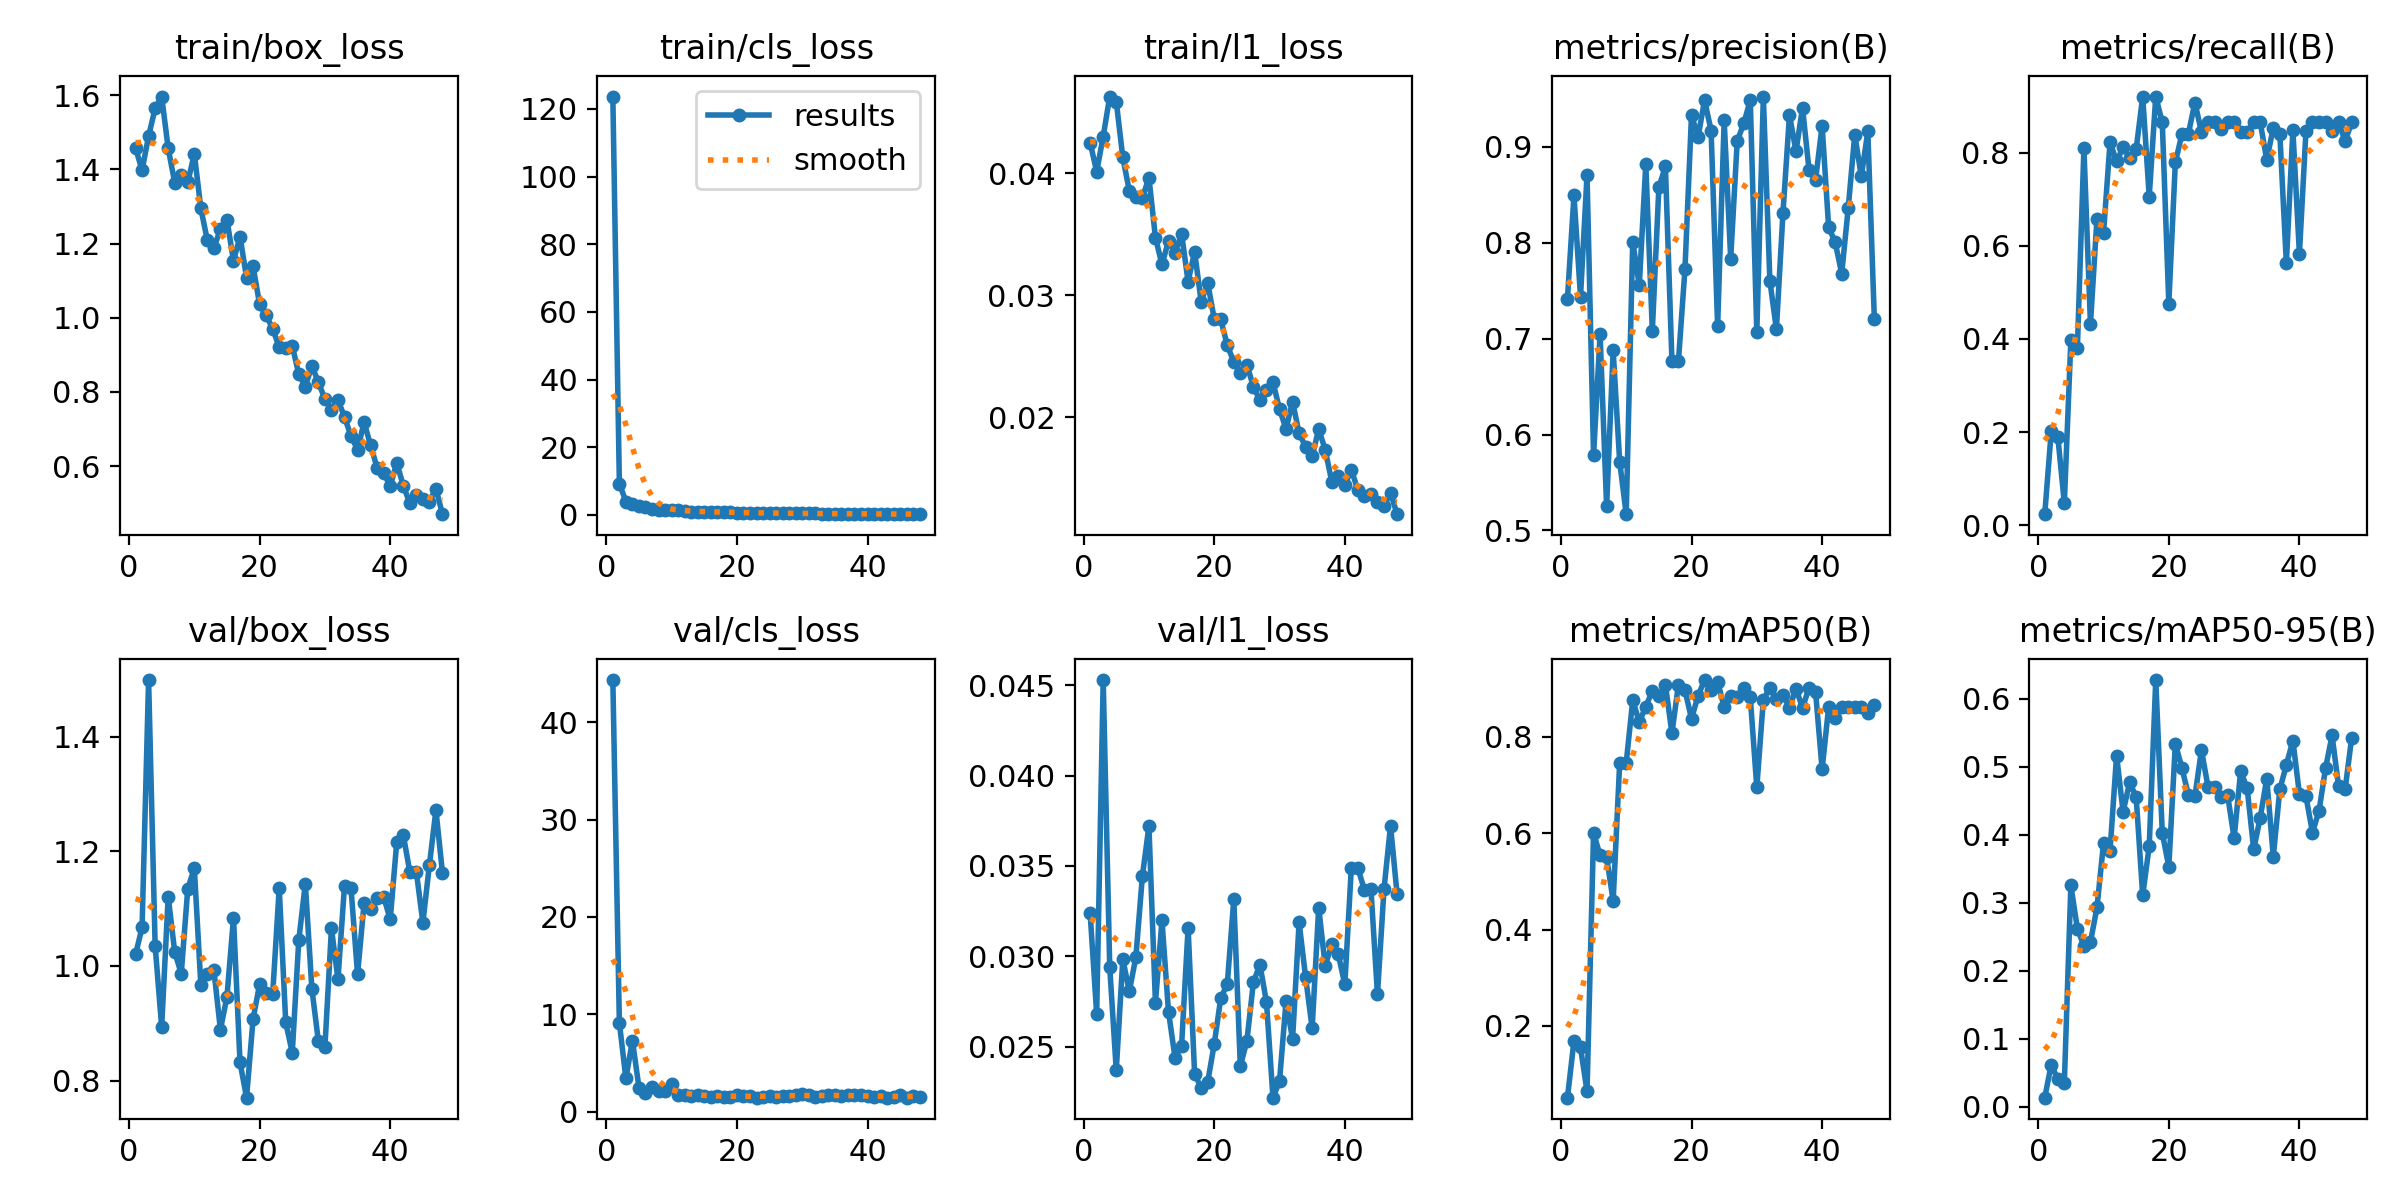

Values plotted in this chart, from the file beside it:
epoch, time, train/box_loss, train/cls_loss, train/l1_loss, metrics/precision(B), metrics/recall(B), metrics/mAP50(B), metrics/mAP50-95(B), val/box_loss, val/cls_loss, val/l1_loss, lr/pg0, lr/pg1, lr/pg2
1, 28.64, 1.458, 123.7, 0.04252, 0.7417, 0.02381, 0.05128, 0.01326, 1.02, 44.36, 0.03238, 0.0003673, 0.0003673, 0.0003673
2, 51.76, 1.397, 9.265, 0.04014, 0.8494, 0.2025, 0.1691, 0.06201, 1.067, 9.112, 0.02682, 0.0007303, 0.0007303, 0.0007303
3, 74.04, 1.49, 3.915, 0.04302, 0.7439, 0.1905, 0.1554, 0.04016, 1.499, 3.402, 0.04528, 0.001086, 0.001086, 0.001086
4, 95.36, 1.564, 3.196, 0.0463, 0.8703, 0.04762, 0.06463, 0.03472, 1.036, 7.301, 0.0294, 0.001078, 0.001078, 0.001078
5, 118.2, 1.596, 2.631, 0.04589, 0.5784, 0.3968, 0.6, 0.3253, 0.8936, 2.466, 0.0237, 0.001067, 0.001067, 0.001067
6, 139.8, 1.457, 2.194, 0.04131, 0.7044, 0.381, 0.554, 0.2618, 1.121, 1.9, 0.02984, 0.001056, 0.001056, 0.001056
7, 162.6, 1.364, 1.831, 0.03855, 0.5253, 0.8095, 0.5501, 0.2362, 1.024, 2.575, 0.02806, 0.001045, 0.001045, 0.001045
8, 183.6, 1.384, 1.538, 0.03808, 0.6878, 0.4321, 0.4593, 0.2421, 0.9864, 2.157, 0.02995, 0.001034, 0.001034, 0.001034
9, 206.5, 1.364, 1.525, 0.03798, 0.5716, 0.6587, 0.7453, 0.293, 1.135, 2.119, 0.03443, 0.001023, 0.001023, 0.001023
10, 227.8, 1.442, 1.33, 0.03965, 0.517, 0.627, 0.746, 0.3871, 1.17, 2.794, 0.0372, 0.001012, 0.001012, 0.001012
11, 250, 1.295, 1.316, 0.03472, 0.8013, 0.8223, 0.8754, 0.3764, 0.9668, 1.652, 0.02743, 0.001001, 0.001001, 0.001001
12, 271.6, 1.208, 1.136, 0.03252, 0.7556, 0.7817, 0.8304, 0.5162, 0.9855, 1.651, 0.03198, 0.00099, 0.00099, 0.00099
13, 292.8, 1.188, 0.9608, 0.03445, 0.882, 0.8114, 0.8625, 0.4337, 0.9924, 1.574, 0.02694, 0.000979, 0.000979, 0.000979
14, 315.3, 1.238, 0.9448, 0.03346, 0.7084, 0.7895, 0.8948, 0.4767, 0.8885, 1.749, 0.02439, 0.000968, 0.000968, 0.000968
15, 336, 1.264, 0.9612, 0.03504, 0.8576, 0.8076, 0.8848, 0.4552, 0.9465, 1.608, 0.02503, 0.000957, 0.000957, 0.000957
16, 358.8, 1.153, 0.8126, 0.03112, 0.8797, 0.9206, 0.9081, 0.3107, 1.084, 1.506, 0.03158, 0.000946, 0.000946, 0.000946
17, 379.8, 1.219, 0.9109, 0.03356, 0.6769, 0.7059, 0.8075, 0.383, 0.8317, 1.619, 0.02349, 0.000935, 0.000935, 0.000935
18, 402.3, 1.108, 0.768, 0.02947, 0.6769, 0.9206, 0.9081, 0.6273, 0.7701, 1.502, 0.02274, 0.000924, 0.000924, 0.000924
19, 423.6, 1.139, 0.8514, 0.03101, 0.7728, 0.8651, 0.8964, 0.4023, 0.9074, 1.542, 0.02304, 0.000913, 0.000913, 0.000913
20, 445.1, 1.036, 0.6813, 0.02806, 0.9335, 0.4762, 0.8372, 0.3527, 0.9679, 1.733, 0.02514, 0.000902, 0.000902, 0.000902
21, 467.6, 1.006, 0.6426, 0.02801, 0.9102, 0.7792, 0.8848, 0.5335, 0.9526, 1.598, 0.02768, 0.000891, 0.000891, 0.000891
22, 488.4, 0.9706, 0.6017, 0.0259, 0.9486, 0.8395, 0.9175, 0.4984, 0.9506, 1.562, 0.02846, 0.00088, 0.00088, 0.00088
23, 511.2, 0.9205, 0.5536, 0.02452, 0.9169, 0.8413, 0.8971, 0.4582, 1.136, 1.43, 0.03315, 0.000869, 0.000869, 0.000869
24, 532.2, 0.9178, 0.5376, 0.02358, 0.7128, 0.9078, 0.9142, 0.4565, 0.9017, 1.518, 0.02392, 0.000858, 0.000858, 0.000858
25, 555.3, 0.9246, 0.6234, 0.02431, 0.9276, 0.8442, 0.8614, 0.5243, 0.8485, 1.583, 0.02531, 0.000847, 0.000847, 0.000847
26, 576.1, 0.8472, 0.4429, 0.02248, 0.7835, 0.8651, 0.8848, 0.4704, 1.045, 1.543, 0.02856, 0.000836, 0.000836, 0.000836
27, 599, 0.8144, 0.433, 0.02139, 0.9059, 0.8651, 0.8814, 0.4702, 1.144, 1.606, 0.02954, 0.000825, 0.000825, 0.000825
28, 619.8, 0.8704, 0.43, 0.02223, 0.9245, 0.8505, 0.9015, 0.4552, 0.9604, 1.636, 0.02747, 0.000814, 0.000814, 0.000814
29, 641.7, 0.8263, 0.4598, 0.02286, 0.9486, 0.8651, 0.8814, 0.4586, 0.8685, 1.692, 0.02218, 0.000803, 0.000803, 0.000803
30, 663.7, 0.7807, 0.4558, 0.02065, 0.7065, 0.8651, 0.6947, 0.3946, 0.8584, 1.767, 0.02309, 0.000792, 0.000792, 0.000792
31, 685, 0.7519, 0.4048, 0.01903, 0.9525, 0.8438, 0.877, 0.4934, 1.065, 1.689, 0.02752, 0.000781, 0.000781, 0.000781
32, 707.5, 0.7784, 0.4079, 0.02126, 0.7602, 0.8435, 0.9015, 0.468, 0.9768, 1.546, 0.02541, 0.00077, 0.00077, 0.00077
33, 728.4, 0.7328, 0.3659, 0.01867, 0.7098, 0.8651, 0.8789, 0.3783, 1.14, 1.573, 0.03188, 0.000759, 0.000759, 0.000759
34, 751.2, 0.6807, 0.3275, 0.01756, 0.8305, 0.8651, 0.8869, 0.425, 1.135, 1.693, 0.02883, 0.000748, 0.000748, 0.000748
35, 772.2, 0.6448, 0.3561, 0.01678, 0.933, 0.7844, 0.8597, 0.4824, 0.9853, 1.711, 0.02602, 0.000737, 0.000737, 0.000737
36, 794.4, 0.7183, 0.3708, 0.01901, 0.8956, 0.854, 0.8999, 0.3676, 1.11, 1.622, 0.03269, 0.000726, 0.000726, 0.000726
37, 815.9, 0.6561, 0.3357, 0.01732, 0.9407, 0.8413, 0.8597, 0.4665, 1.099, 1.689, 0.02946, 0.000715, 0.000715, 0.000715
38, 837.2, 0.5955, 0.2919, 0.0147, 0.8758, 0.5628, 0.9015, 0.5024, 1.118, 1.689, 0.03067, 0.000704, 0.000704, 0.000704
39, 859.8, 0.5812, 0.3094, 0.01519, 0.8657, 0.848, 0.8926, 0.5383, 1.121, 1.682, 0.03011, 0.000693, 0.000693, 0.000693
40, 880.7, 0.5463, 0.2672, 0.01443, 0.9221, 0.5833, 0.7327, 0.4596, 1.081, 1.585, 0.02844, 0.000682, 0.000682, 0.000682
41, 903.5, 0.6094, 0.2882, 0.01566, 0.8162, 0.8458, 0.8614, 0.4564, 1.216, 1.463, 0.0349, 0.000671, 0.000671, 0.000671
42, 924.6, 0.5474, 0.2693, 0.01402, 0.8005, 0.8651, 0.8396, 0.4031, 1.229, 1.599, 0.03489, 0.00066, 0.00066, 0.00066
43, 948.1, 0.5005, 0.26, 0.01356, 0.7679, 0.8651, 0.8614, 0.4349, 1.164, 1.427, 0.03366, 0.000649, 0.000649, 0.000649
44, 969, 0.5233, 0.2315, 0.01367, 0.8362, 0.8651, 0.8614, 0.4975, 1.164, 1.516, 0.03372, 0.000638, 0.000638, 0.000638
45, 990.9, 0.5124, 0.269, 0.01299, 0.9128, 0.8471, 0.8614, 0.5459, 1.076, 1.753, 0.02789, 0.000627, 0.000627, 0.000627
46, 1013, 0.5043, 0.2729, 0.01267, 0.8692, 0.8651, 0.8614, 0.4709, 1.176, 1.434, 0.03371, 0.000616, 0.000616, 0.000616
47, 1034, 0.5396, 0.2164, 0.0138, 0.916, 0.8248, 0.8496, 0.4668, 1.272, 1.589, 0.03722, 0.0006051, 0.0006051, 0.0006051
48, 1057, 0.4707, 0.2033, 0.01203, 0.7202, 0.8651, 0.8651, 0.5422, 1.163, 1.538, 0.03345, 0.0005941, 0.0005941, 0.0005941
